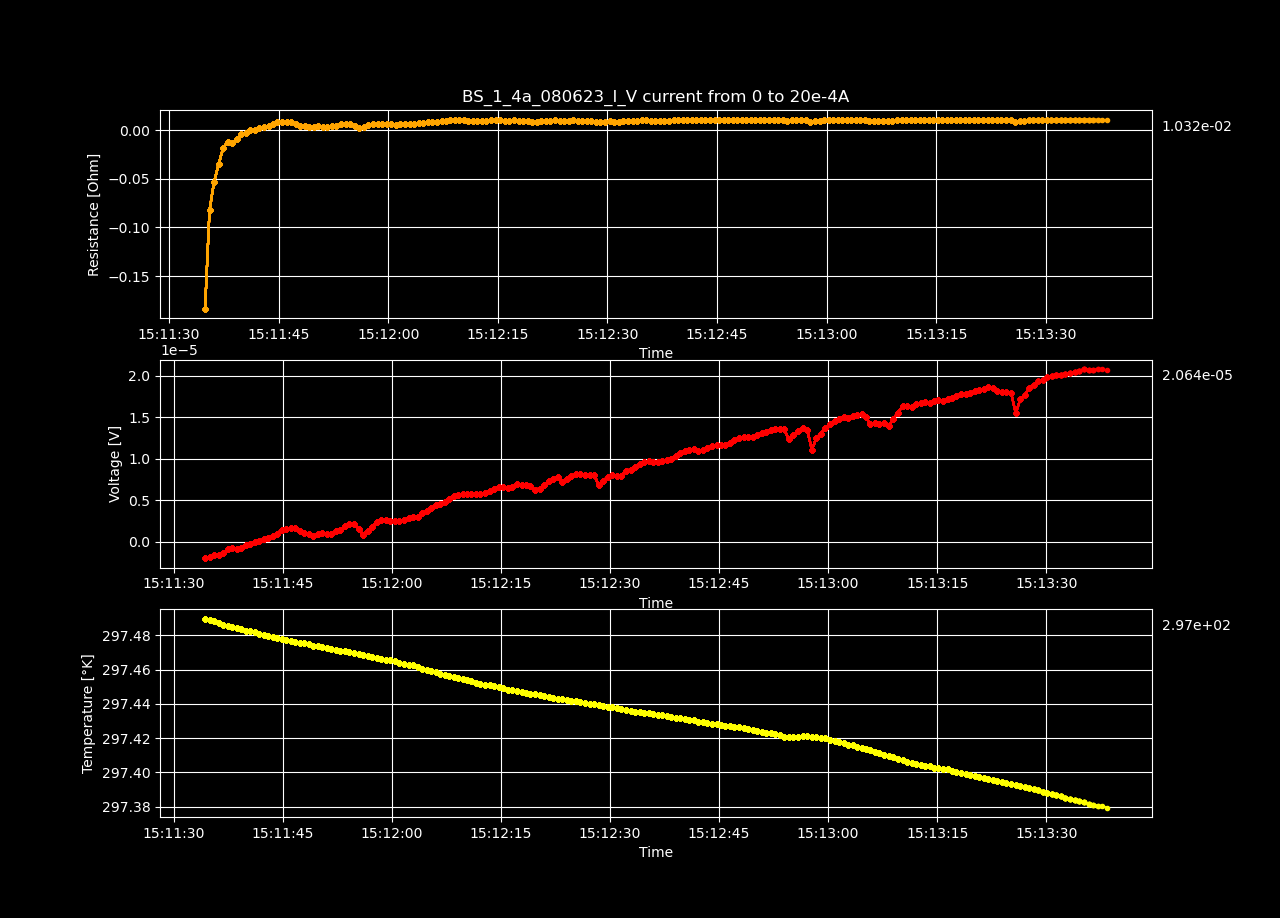

The file beside this chart, header and first rows:
Datetime, Temperature [K], Voltage [V], Resistance [𝛀], Current Source [A], Electric Field [V/cm], Restivity [𝛀 cm], Current Density [A/cm2]
2023-06-08 15:11:34.310467, 297.5, -1.98776437e-06, -inf, 0.0, -3.8226237884615384e-05, -inf, 0.0
2023-06-08 15:11:34.941842, 297.5, -1.84203938e-06, -0.1833, 1.0050251256281408e-05, -3.542383423076923e-05, -0.3137, 0.0001129
2023-06-08 15:11:35.545809, 297.5, -1.65920025e-06, -0.08255, 2.0100502512562815e-05, -3.1907697115384615e-05, -0.1413, 0.0002258
2023-06-08 15:11:36.174996, 297.5, -1.59828749e-06, -0.05301, 3.0150753768844224e-05, -3.073629788461538e-05, -0.09073, 0.0003388
2023-06-08 15:11:36.793927, 297.5, -1.41212035e-06, -0.03513, 4.020100502512563e-05, -2.7156160576923078e-05, -0.06012, 0.0004517
2023-06-08 15:11:37.426731, 297.5, -9.02429795e-07, -0.01796, 5.0251256281407036e-05, -1.7354419134615385e-05, -0.03074, 0.0005646
2023-06-08 15:11:38.049278, 297.5, -7.30885745e-07, -0.01212, 6.030150753768845e-05, -1.4055495096153848e-05, -0.02074, 0.0006775
2023-06-08 15:11:38.654377, 297.5, -9.34903154e-07, -0.01329, 7.035175879396985e-05, -1.797890680769231e-05, -0.02274, 0.0007905
2023-06-08 15:11:39.267064, 297.5, -7.21910205e-07, -0.008979, 8.040201005025126e-05, -1.3882888557692308e-05, -0.01537, 0.0009034
2023-06-08 15:11:39.891899, 297.5, -3.9072227e-07, -0.00432, 9.045226130653267e-05, -7.513889807692308e-06, -0.007393, 0.001016
2023-06-08 15:11:40.516451, 297.5, -2.73737494e-07, -0.002724, 0.0001005, -5.264182576923077e-06, -0.004662, 0.001129
2023-06-08 15:11:41.131707, 297.5, -9.20989435e-09, -8.330768071136363e-05, 0.0001106, -1.771133528846154e-07, -0.0001426, 0.001242
2023-06-08 15:11:41.734683, 297.5, 5.12996974e-08, 0.0004254, 0.0001206, 9.865326423076924e-07, 0.000728, 0.001355
2023-06-08 15:11:42.360829, 297.5, 2.68125734e-07, 0.002052, 0.0001307, 5.156264115384615e-06, 0.003512, 0.001468
2023-06-08 15:11:42.987512, 297.5, 4.17786125e-07, 0.002969, 0.0001407, 8.034348557692308e-06, 0.005082, 0.001581
2023-06-08 15:11:43.618661, 297.5, 6.63253701e-07, 0.0044, 0.0001508, 1.2754878865384616e-05, 0.00753, 0.001694
2023-06-08 15:11:44.224524, 297.5, 9.45026805e-07, 0.005877, 0.0001608, 1.8173592403846156e-05, 0.01006, 0.001807
2023-06-08 15:11:44.831908, 297.5, 1.39441154e-06, 0.008161, 0.0001709, 2.6815606538461542e-05, 0.01397, 0.00192
2023-06-08 15:11:45.470194, 297.5, 1.53549979e-06, 0.008488, 0.0001809, 2.9528842115384616e-05, 0.01453, 0.002033
2023-06-08 15:11:46.096028, 297.5, 1.62313788e-06, 0.0085, 0.000191, 3.121419e-05, 0.01455, 0.002146
2023-06-08 15:11:46.717349, 297.5, 1.69050525e-06, 0.00841, 0.000201, 3.2509716346153846e-05, 0.01439, 0.002258
2023-06-08 15:11:47.340199, 297.5, 1.22498488e-06, 0.005804, 0.0002111, 2.3557401538461537e-05, 0.009934, 0.002371
2023-06-08 15:11:47.954266, 297.5, 9.90510079e-07, 0.00448, 0.0002211, 1.904827075e-05, 0.007667, 0.002484
2023-06-08 15:11:48.582794, 297.5, 9.14973897e-07, 0.003958, 0.0002312, 1.7595651865384615e-05, 0.006775, 0.002597
2023-06-08 15:11:49.211590, 297.5, 6.72532e-07, 0.002788, 0.0002412, 1.2933307692307691e-05, 0.004772, 0.00271
2023-06-08 15:11:49.823311, 297.5, 8.58397398e-07, 0.003416, 0.0002513, 1.650764226923077e-05, 0.005847, 0.002823
2023-06-08 15:11:50.431774, 297.5, 1.06534032e-06, 0.004077, 0.0002613, 2.0487313846153844e-05, 0.006978, 0.002936
2023-06-08 15:11:51.044890, 297.5, 8.64750908e-07, 0.003187, 0.0002714, 1.6629825153846153e-05, 0.005454, 0.003049
2023-06-08 15:11:51.672747, 297.5, 8.84818956e-07, 0.003144, 0.0002814, 1.7015749153846155e-05, 0.005382, 0.003162
2023-06-08 15:11:52.298856, 297.5, 1.21832755e-06, 0.00418, 0.0002915, 2.3429375961538464e-05, 0.007154, 0.003275
2023-06-08 15:11:52.915861, 297.5, 1.35981909e-06, 0.00451, 0.0003015, 2.615036711538462e-05, 0.007719, 0.003388
2023-06-08 15:11:53.537436, 297.5, 1.82170882e-06, 0.005847, 0.0003116, 3.5032861923076924e-05, 0.01001, 0.003501
2023-06-08 15:11:54.167349, 297.5, 2.1085242e-06, 0.006556, 0.0003216, 4.054854230769231e-05, 0.01122, 0.003614
2023-06-08 15:11:54.795537, 297.5, 2.14664523e-06, 0.006472, 0.0003317, 4.128163903846154e-05, 0.01108, 0.003726
2023-06-08 15:11:55.425937, 297.5, 1.47892246e-06, 0.004328, 0.0003417, 2.8440816538461542e-05, 0.007408, 0.003839
2023-06-08 15:11:56.037649, 297.5, 8.40748043e-07, 0.00239, 0.0003518, 1.6168231596153847e-05, 0.004091, 0.003952
2023-06-08 15:11:56.659691, 297.5, 1.28872067e-06, 0.003562, 0.0003618, 2.478308980769231e-05, 0.006096, 0.004065
2023-06-08 15:11:57.276256, 297.5, 1.77652877e-06, 0.004777, 0.0003719, 3.416401480769231e-05, 0.008177, 0.004178
2023-06-08 15:11:57.906205, 297.5, 2.34047809e-06, 0.006128, 0.0003819, 4.5009194038461536e-05, 0.01049, 0.004291
2023-06-08 15:11:58.551980, 297.5, 2.63515977e-06, 0.006723, 0.000392, 5.0676149423076926e-05, 0.01151, 0.004404
2023-06-08 15:11:59.173693, 297.5, 2.57626377e-06, 0.006408, 0.000402, 4.954353403846154e-05, 0.01097, 0.004517
2023-06-08 15:11:59.787799, 297.5, 2.52341836e-06, 0.006124, 0.0004121, 4.8527276153846153e-05, 0.01048, 0.00463
2023-06-08 15:12:00.406720, 297.5, 2.45423575e-06, 0.005814, 0.0004221, 4.719684134615385e-05, 0.009951, 0.004743
2023-06-08 15:12:01.029315, 297.5, 2.46411898e-06, 0.005702, 0.0004322, 4.738690346153847e-05, 0.009759, 0.004856
2023-06-08 15:12:01.649046, 297.5, 2.63526023e-06, 0.005959, 0.0004422, 5.0678081346153844e-05, 0.0102, 0.004969
2023-06-08 15:12:02.301932, 297.5, 2.82707558e-06, 0.006251, 0.0004523, 5.436683807692308e-05, 0.0107, 0.005082
2023-06-08 15:12:02.928762, 297.5, 2.93316904e-06, 0.006345, 0.0004623, 5.640709692307693e-05, 0.01086, 0.005195
2023-06-08 15:12:03.536773, 297.5, 2.96715552e-06, 0.006282, 0.0004724, 5.706068307692308e-05, 0.01075, 0.005307
2023-06-08 15:12:04.174038, 297.5, 3.41724596e-06, 0.007084, 0.0004824, 6.571626846153846e-05, 0.01212, 0.00542
2023-06-08 15:12:04.801580, 297.5, 3.63689574e-06, 0.007385, 0.0004925, 6.99403026923077e-05, 0.01264, 0.005533
2023-06-08 15:12:05.417866, 297.5, 4.05199147e-06, 0.008063, 0.0005025, 7.792291288461538e-05, 0.0138, 0.005646
2023-06-08 15:12:06.037154, 297.5, 4.36845658e-06, 0.008523, 0.0005126, 8.40087803846154e-05, 0.01459, 0.005759
2023-06-08 15:12:06.668851, 297.5, 4.53062225e-06, 0.008669, 0.0005226, 8.712735096153847e-05, 0.01484, 0.005872
2023-06-08 15:12:07.290425, 297.5, 4.81441219e-06, 0.009038, 0.0005327, 9.258484980769232e-05, 0.01547, 0.005985
2023-06-08 15:12:07.896366, 297.5, 5.18291394e-06, 0.00955, 0.0005427, 9.967142192307694e-05, 0.01635, 0.006098
2023-06-08 15:12:08.500757, 297.5, 5.46105623e-06, 0.00988, 0.0005528, 0.000105, 0.01691, 0.006211
2023-06-08 15:12:09.108986, 297.5, 5.57985667e-06, 0.009914, 0.0005628, 0.0001073, 0.01697, 0.006324
2023-06-08 15:12:09.732144, 297.5, 5.68806794e-06, 0.009929, 0.0005729, 0.0001094, 0.01699, 0.006437
2023-06-08 15:12:10.338228, 297.5, 5.76209131e-06, 0.009885, 0.0005829, 0.0001108, 0.01692, 0.00655
2023-06-08 15:12:10.942688, 297.5, 5.69643843e-06, 0.009607, 0.000593, 0.0001095, 0.01644, 0.006663
... 140 more rows
